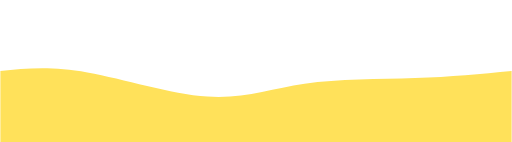
t = 0.00 s
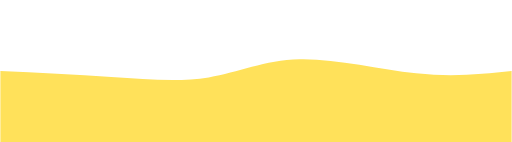
t = 0.75 s
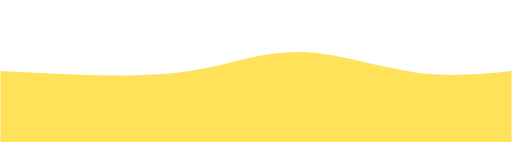
t = 1.25 s
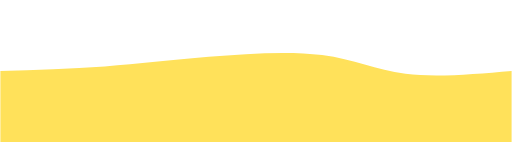
t = 2.00 s
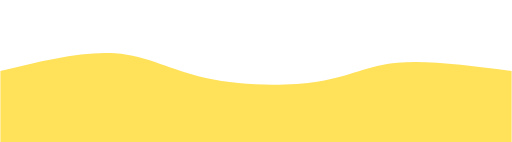
t = 2.75 s
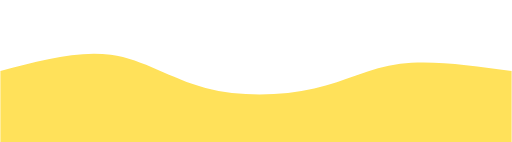
t = 3.25 s

The animated SVG that drew these frames (rendered in a browser with its animation timeline set to each time). Animation: 1 CSS @keyframes rule; one cycle of 4.00 s, repeats indefinitely.

<svg width="100%" height="100%" id="svg" viewBox="0 0 1440 400" xmlns="http://www.w3.org/2000/svg" class="transition duration-300 ease-in-out delay-150"><style>
          .path-0{
            animation:pathAnim-0 4s;
            animation-timing-function: linear;
            animation-iteration-count: infinite;
          }
          @keyframes pathAnim-0{
            0%{
              d: path("M 0,400 C 0,400 0,200 0,200 C 71.53110047846889,192.99521531100478 143.06220095693777,185.99043062200957 245,204 C 346.9377990430622,222.00956937799043 479.28229665071774,265.03349282296654 583,272 C 686.7177033492823,278.96650717703346 761.8086124401913,249.8755980861244 857,236 C 952.1913875598087,222.1244019138756 1067.4832535885168,223.4641148325359 1168,220 C 1268.5167464114832,216.5358851674641 1354.2583732057415,208.26794258373207 1440,200 C 1440,200 1440,400 1440,400 Z");
            }
            25%{
              d: path("M 0,400 C 0,400 0,200 0,200 C 118.2775119617225,209.0909090909091 236.555023923445,218.1818181818182 335,221 C 433.444976076555,223.8181818181818 512.0574162679425,220.36363636363635 588,200 C 663.9425837320575,179.63636363636365 737.2153110047847,142.36363636363635 838,144 C 938.7846889952153,145.63636363636365 1067.0813397129186,186.1818181818182 1172,202 C 1276.9186602870814,217.8181818181818 1358.4593301435407,208.9090909090909 1440,200 C 1440,200 1440,400 1440,400 Z");
            }
            50%{
              d: path("M 0,400 C 0,400 0,200 0,200 C 99.34928229665073,196.97607655502395 198.69856459330146,193.95215311004787 294,187 C 389.30143540669854,180.04784688995213 480.555023923445,169.1674641148325 587,160 C 693.444976076555,150.8325358851675 815.0813397129189,143.37799043062202 906,155 C 996.9186602870811,166.62200956937798 1057.1196172248804,197.3205741626794 1141,208 C 1224.8803827751196,218.6794258373206 1332.44019138756,209.3397129186603 1440,200 C 1440,200 1440,400 1440,400 Z");
            }
            75%{
              d: path("M 0,400 C 0,400 0,200 0,200 C 121.60765550239233,163.42583732057415 243.21531100478467,126.85167464114832 333,138 C 422.78468899521533,149.14832535885168 480.7464114832536,208.01913875598086 576,240 C 671.2535885167464,271.98086124401914 803.7990430622009,277.07177033492826 893,254 C 982.2009569377991,230.92822966507177 1028.0574162679427,179.6937799043062 1112,166 C 1195.9425837320573,152.3062200956938 1317.9712918660287,176.1531100478469 1440,200 C 1440,200 1440,400 1440,400 Z");
            }
            100%{
              d: path("M 0,400 C 0,400 0,200 0,200 C 71.53110047846889,192.99521531100478 143.06220095693777,185.99043062200957 245,204 C 346.9377990430622,222.00956937799043 479.28229665071774,265.03349282296654 583,272 C 686.7177033492823,278.96650717703346 761.8086124401913,249.8755980861244 857,236 C 952.1913875598087,222.1244019138756 1067.4832535885168,223.4641148325359 1168,220 C 1268.5167464114832,216.5358851674641 1354.2583732057415,208.26794258373207 1440,200 C 1440,200 1440,400 1440,400 Z");
            }
          }</style><path d="M 0,400 C 0,400 0,200 0,200 C 71.53110047846889,192.99521531100478 143.06220095693777,185.99043062200957 245,204 C 346.9377990430622,222.00956937799043 479.28229665071774,265.03349282296654 583,272 C 686.7177033492823,278.96650717703346 761.8086124401913,249.8755980861244 857,236 C 952.1913875598087,222.1244019138756 1067.4832535885168,223.4641148325359 1168,220 C 1268.5167464114832,216.5358851674641 1354.2583732057415,208.26794258373207 1440,200 C 1440,200 1440,400 1440,400 Z" stroke="none" stroke-width="0" fill="#FFE15A" class="transition-all duration-300 ease-in-out delay-150 path-0"></path></svg>
